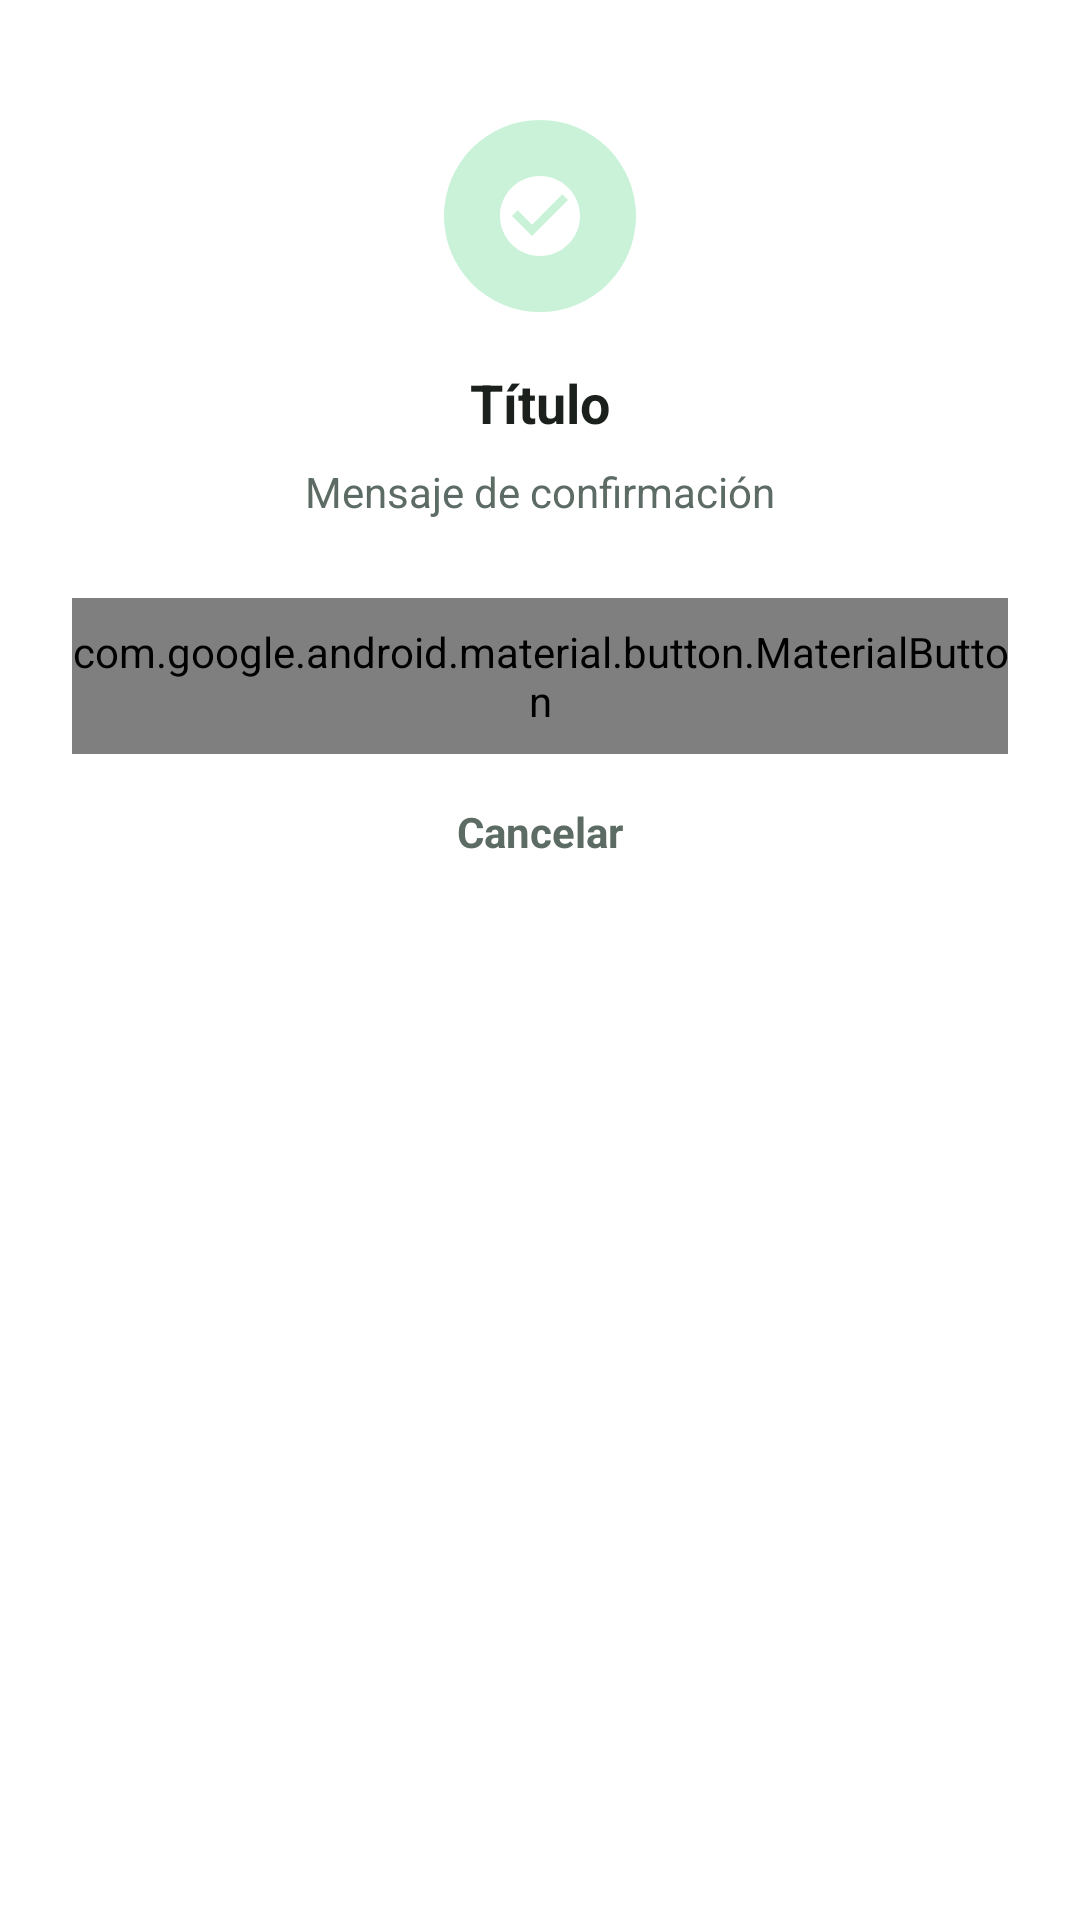

Write the Android layout XML for this screen, with the resource values it uses.
<!-- AndroidManifest.xml: application theme Theme.Asistencia_Auto -->
<!-- res/layout/dialog_confirmacion.xml -->
<?xml version="1.0" encoding="utf-8"?>
<LinearLayout xmlns:android="http://schemas.android.com/apk/res/android"
              xmlns:app="http://schemas.android.com/apk/res-auto"
              xmlns:tools="http://schemas.android.com/tools"
              android:layout_width="match_parent"
              android:layout_height="wrap_content"
              android:orientation="vertical"
              android:gravity="center_horizontal"
              android:paddingTop="24dp"
              android:paddingBottom="16dp"
              android:paddingStart="8dp"
              android:paddingEnd="8dp"
              tools:ignore="HardcodedText">

    <FrameLayout
            android:id="@+id/dialogoFondoIcono"
            android:layout_width="64dp"
            android:layout_height="64dp"
            android:background="@drawable/bg_icon_circle">

        <ImageView
                android:id="@+id/dialogoIcono"
                android:layout_width="32dp"
                android:layout_height="32dp"
                android:layout_gravity="center"
                android:contentDescription="Icono de confirmación"
                android:src="@drawable/ic_check_circle"/>
    </FrameLayout>

    <TextView
            android:id="@+id/dialogoTitulo"
            android:layout_width="match_parent"
            android:layout_height="wrap_content"
            android:layout_marginTop="18dp"
            android:gravity="center"
            android:text="Título"
            android:textColor="@color/brand_text_primary"
            android:textSize="18sp"
            android:textStyle="bold"/>

    <TextView
            android:id="@+id/dialogoMensaje"
            android:layout_width="match_parent"
            android:layout_height="wrap_content"
            android:layout_marginTop="8dp"
            android:gravity="center"
            android:lineSpacingExtra="2dp"
            android:text="Mensaje de confirmación"
            android:textColor="@color/brand_text_secondary"
            android:textSize="14sp"/>

    <com.google.android.material.button.MaterialButton
            android:id="@+id/dialogoPositivo"
            android:layout_width="match_parent"
            android:layout_height="52dp"
            android:layout_marginTop="26dp"
            android:textAllCaps="false"
            android:textSize="15sp"
            android:textStyle="bold"
            app:cornerRadius="@dimen/corner_radius_button"/>

    <TextView
            android:id="@+id/dialogoNegativo"
            android:layout_width="wrap_content"
            android:layout_height="48dp"
            android:layout_marginTop="2dp"
            android:gravity="center"
            android:paddingStart="16dp"
            android:paddingEnd="16dp"
            android:text="Cancelar"
            android:textColor="@color/brand_text_secondary"
            android:textSize="14sp"
            android:textStyle="bold"/>

</LinearLayout>
<!-- resources referenced by this layout -->
<resources>
  <color name="brand_text_primary">#1B201D</color>
  <color name="brand_text_secondary">#5C6B63</color>
  <dimen name="corner_radius_button">28dp</dimen>
  <!-- drawable bg_icon_circle (drawable) -->
  <?xml version="1.0" encoding="utf-8"?>
  <shape xmlns:android="http://schemas.android.com/apk/res/android"
         android:shape="oval">
      <solid android:color="@color/brand_primary_container"/>
  </shape>
  <!-- drawable ic_check_circle (drawable) -->
  <?xml version="1.0" encoding="utf-8"?>
  <vector xmlns:android="http://schemas.android.com/apk/res/android"
          android:width="24dp"
          android:height="24dp"
          android:viewportWidth="24"
          android:viewportHeight="24">
      <path
              android:fillColor="@android:color/white"
              android:pathData="M12,2C6.48,2 2,6.48 2,12s4.48,10 10,10 10,-4.48 10,-10S17.52,2 12,2zM10,17l-5,-5 1.41,-1.41L10,14.17l7.59,-7.59L19,8l-9,9z"/>
  </vector>
  <style name="Theme.Asistencia_Auto" parent="Theme.AppCompat.DayNight.Dialog.MinWidth">
          <item name="android:statusBarColor">
              @android:color/black
          </item>
  
      </style>
  <color name="brand_primary_container">#C9F2D9</color>
</resources>
